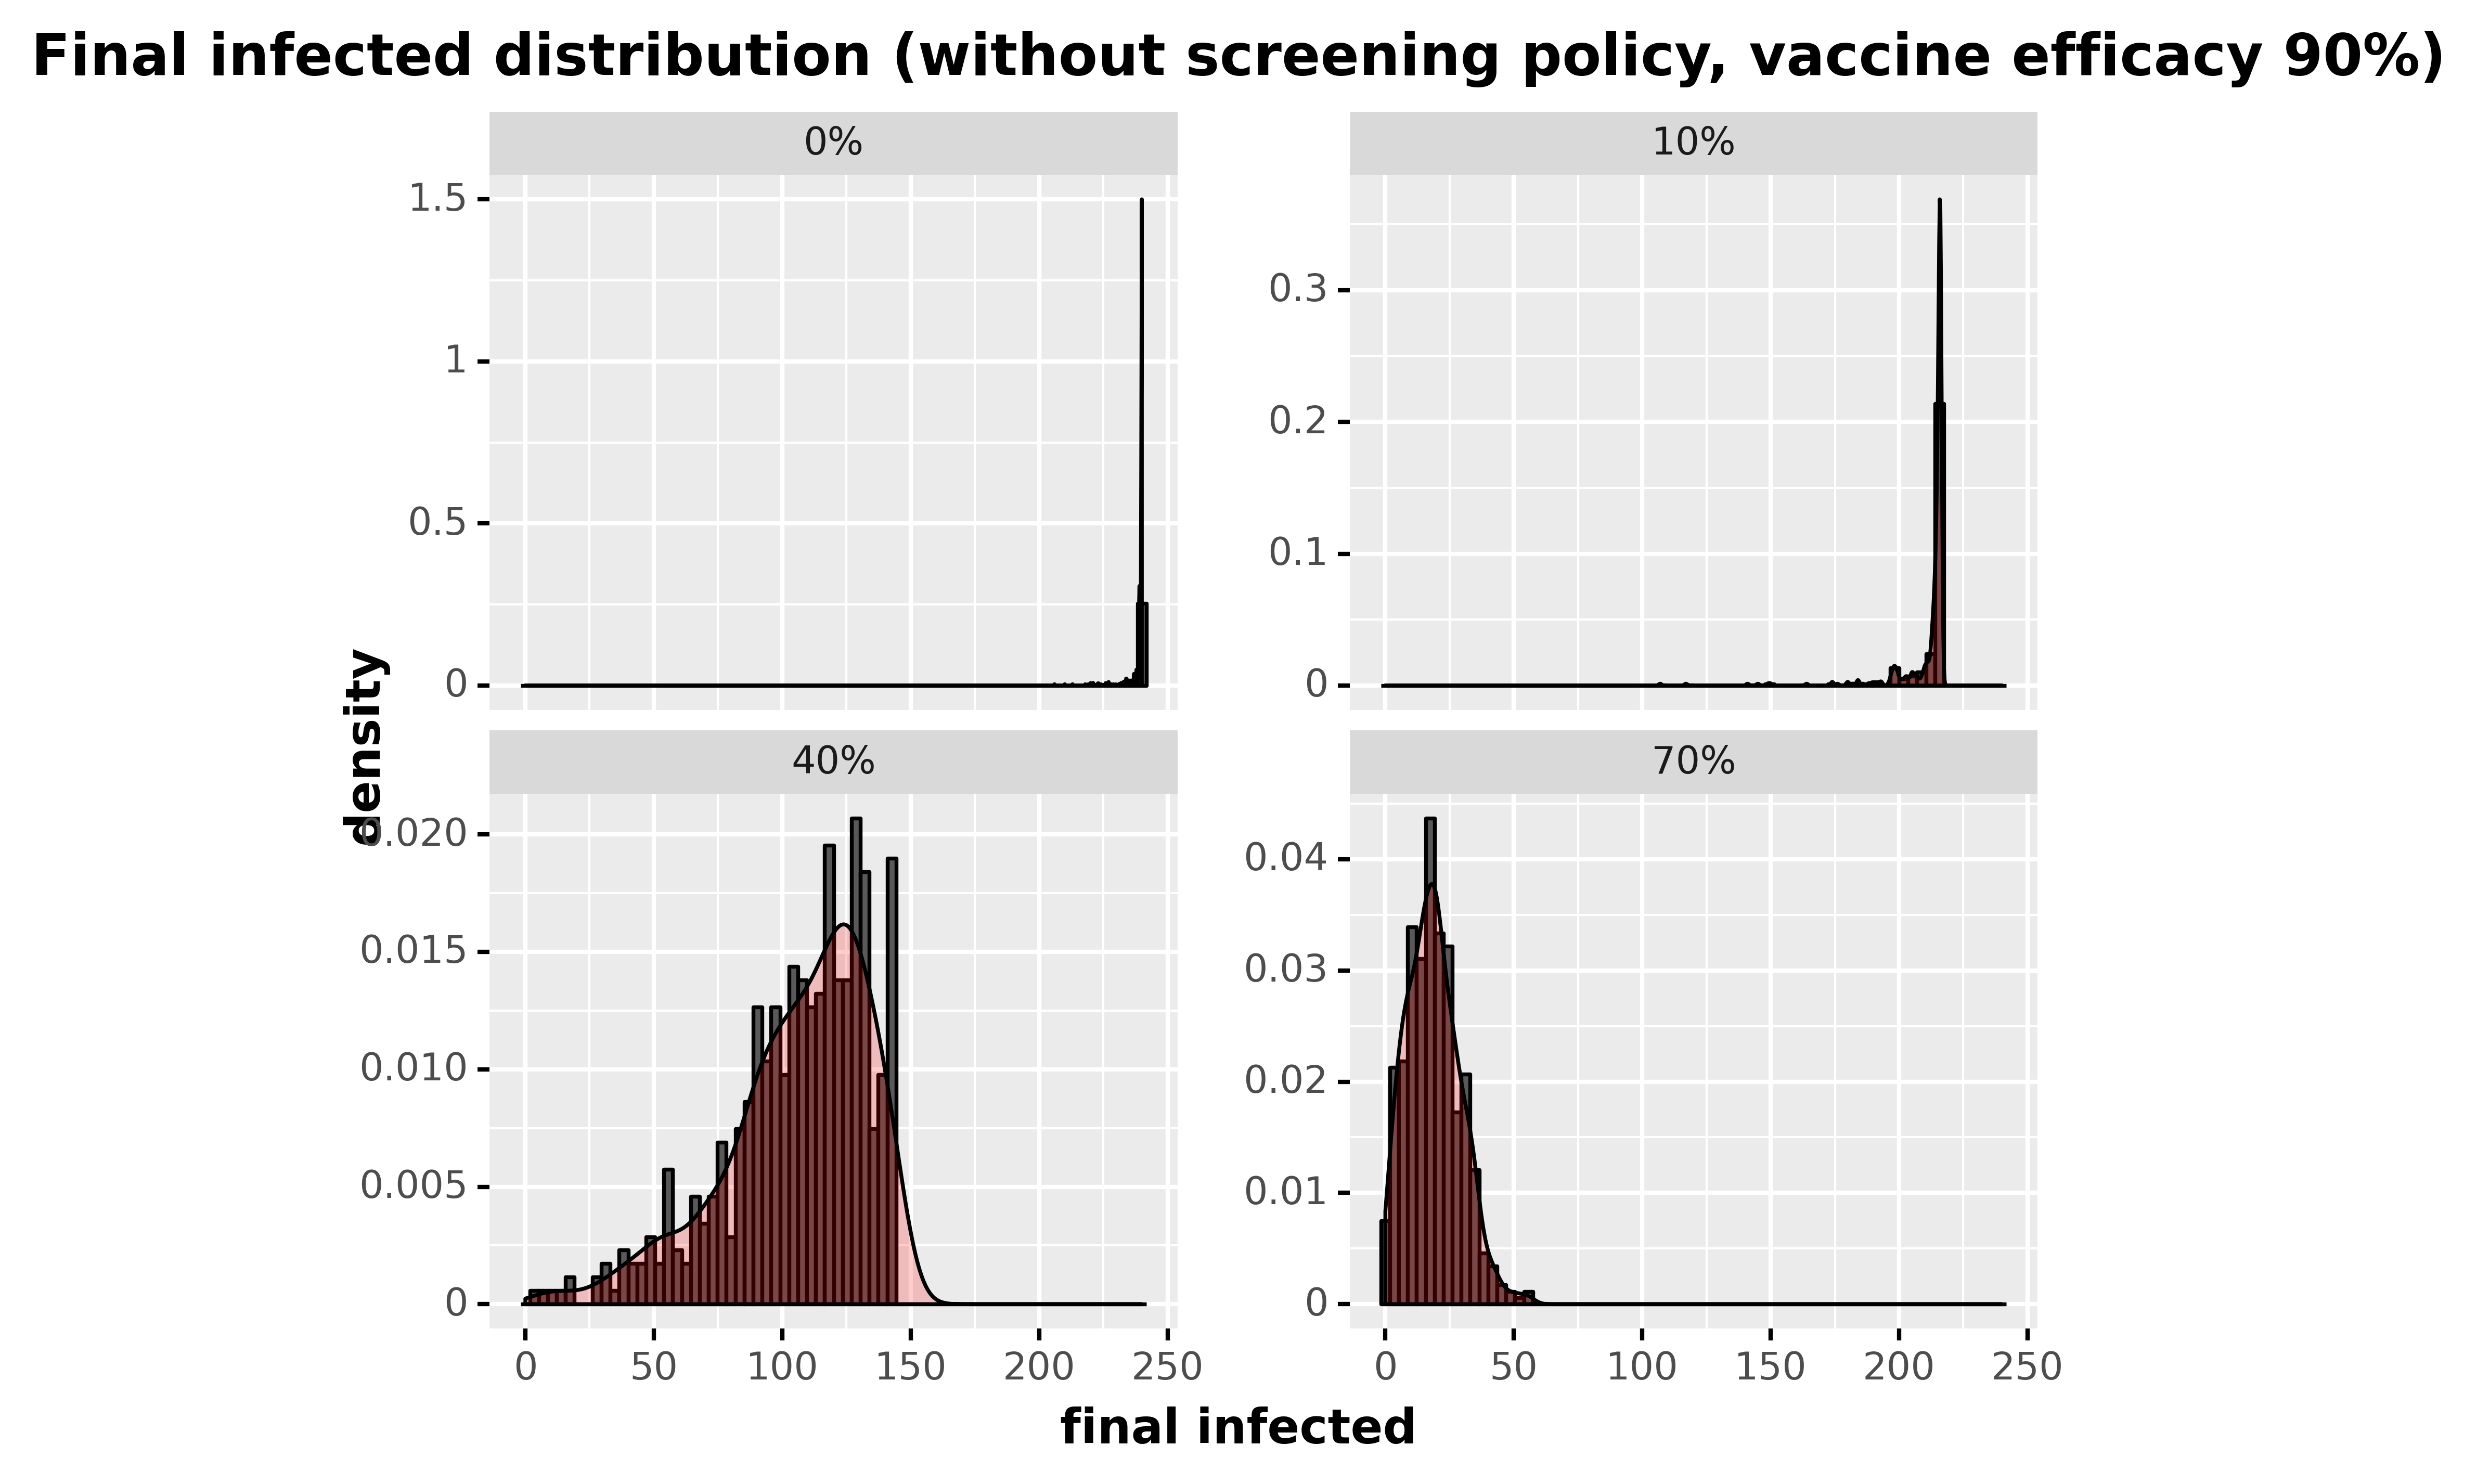

The file beside this chart, header and first rows:
, day, final_infected, type_pretty
60, 60, 240, 0%
121, 60, 240, 0%
182, 60, 240, 0%
243, 60, 240, 0%
304, 60, 239, 0%
365, 60, 240, 0%
426, 60, 237, 0%
487, 60, 240, 0%
548, 60, 240, 0%
609, 60, 240, 0%
670, 60, 240, 0%
731, 60, 240, 0%
792, 60, 240, 0%
853, 60, 240, 0%
914, 60, 226, 0%
975, 60, 240, 0%
1036, 60, 240, 0%
1097, 60, 240, 0%
1158, 60, 234, 0%
1219, 60, 240, 0%
1280, 60, 240, 0%
1341, 60, 240, 0%
1402, 60, 240, 0%
1463, 60, 240, 0%
1524, 60, 240, 0%
1585, 60, 240, 0%
1646, 60, 233, 0%
1707, 60, 240, 0%
1768, 60, 239, 0%
1829, 60, 238, 0%
1890, 60, 240, 0%
1951, 60, 236, 0%
2012, 60, 239, 0%
2073, 60, 240, 0%
2134, 60, 240, 0%
2195, 60, 240, 0%
2256, 60, 240, 0%
2317, 60, 240, 0%
2378, 60, 239, 0%
2439, 60, 230, 0%
2500, 60, 240, 0%
2561, 60, 240, 0%
2622, 60, 240, 0%
2683, 60, 240, 0%
2744, 60, 240, 0%
2805, 60, 239, 0%
2866, 60, 240, 0%
2927, 60, 240, 0%
2988, 60, 240, 0%
3049, 60, 240, 0%
3110, 60, 240, 0%
3171, 60, 240, 0%
3232, 60, 240, 0%
3293, 60, 240, 0%
3354, 60, 240, 0%
3415, 60, 239, 0%
3476, 60, 240, 0%
3537, 60, 240, 0%
3598, 60, 239, 0%
3659, 60, 240, 0%
... 1,940 more rows
